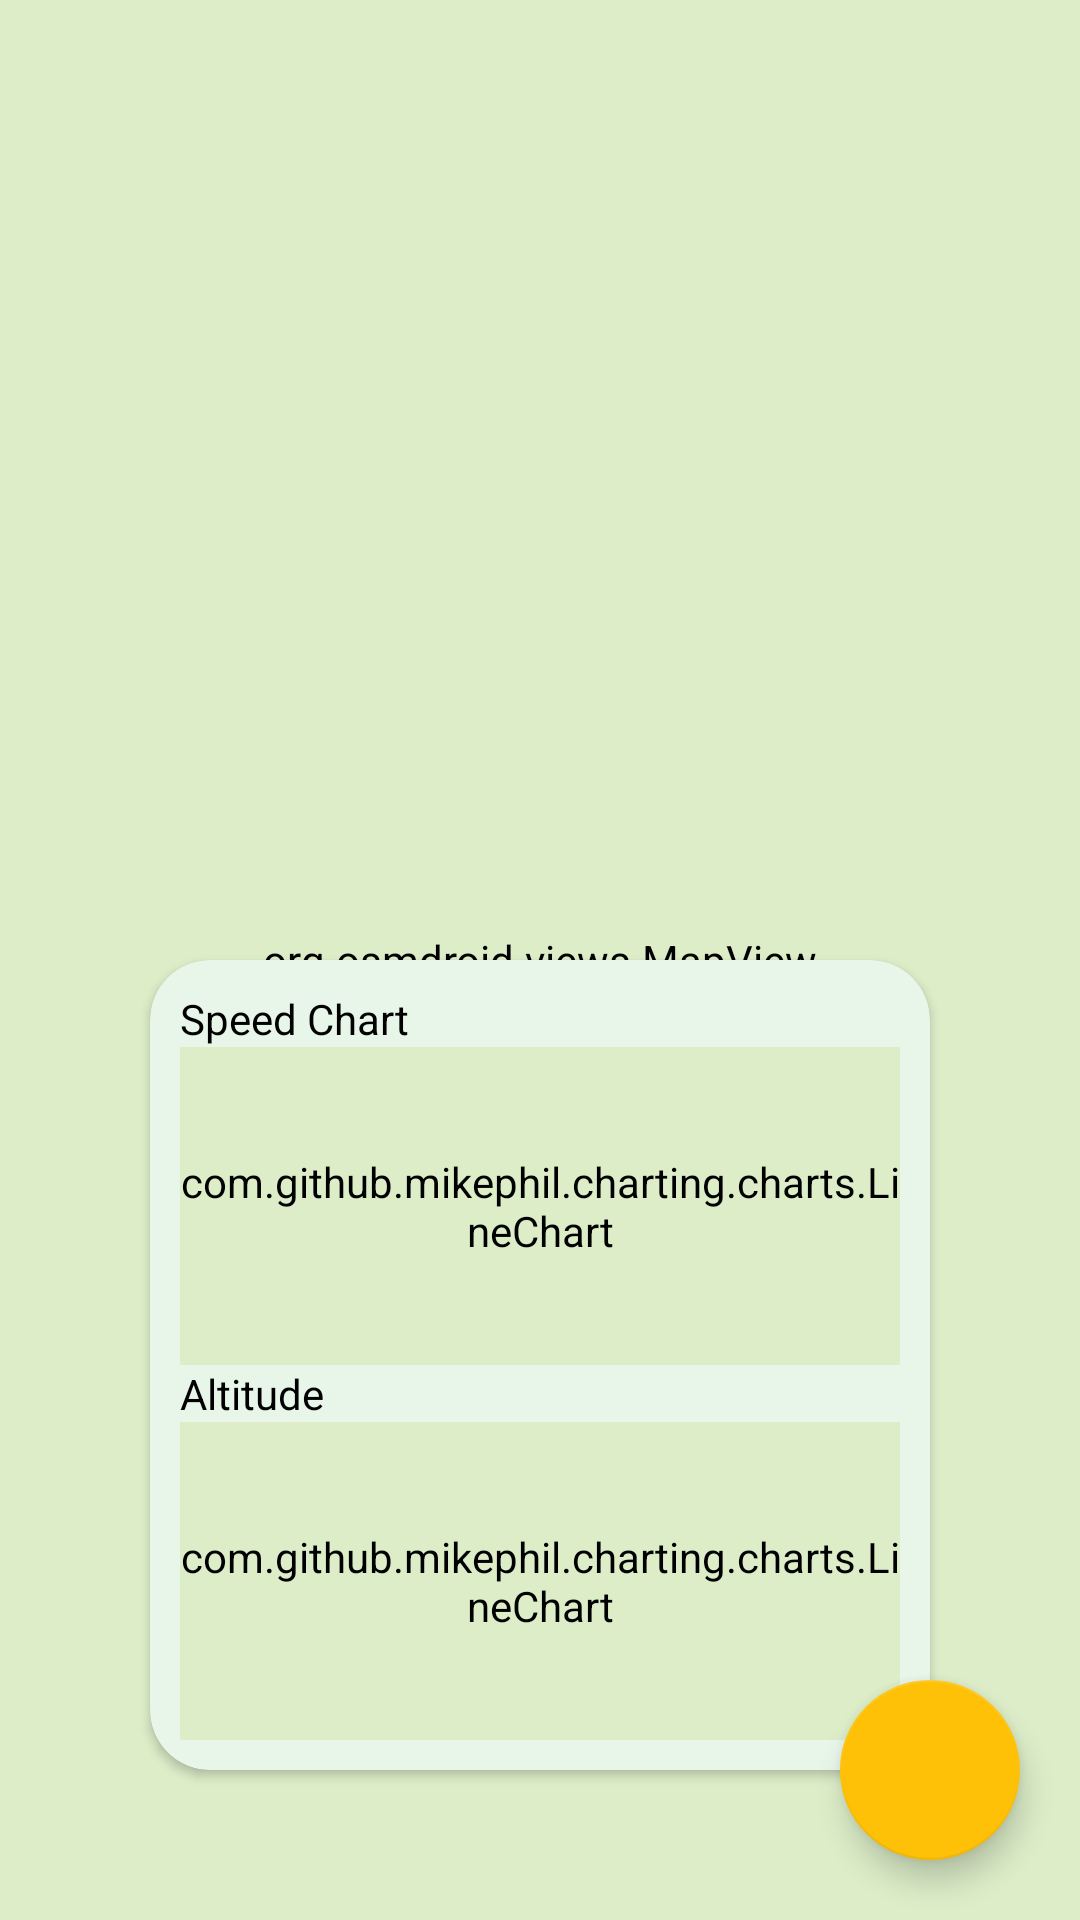

This screen was rendered from an Android layout file. Write that file and the resources it references.
<!-- AndroidManifest.xml: application theme Theme.Run4YourLife -->
<!-- res/layout/activity_single_run_statistics.xml -->
<?xml version="1.0" encoding="utf-8"?>
<androidx.constraintlayout.widget.ConstraintLayout xmlns:android="http://schemas.android.com/apk/res/android"
    xmlns:app="http://schemas.android.com/apk/res-auto"
    xmlns:tools="http://schemas.android.com/tools"
    android:orientation="vertical"
    android:layout_width="match_parent"
    android:layout_height="match_parent">

    <org.osmdroid.views.MapView
        android:id="@+id/mapView"
        android:layout_width="match_parent"
        android:layout_height="match_parent"
        app:layout_constraintBottom_toBottomOf="parent"
        app:layout_constraintEnd_toEndOf="parent"
        app:layout_constraintStart_toStartOf="parent"
        app:layout_constraintTop_toTopOf="parent" />

    <LinearLayout
        android:id="@+id/linearLayoutOverlay"
        android:visibility="visible"
        android:layout_width="match_parent"
        android:layout_height="match_parent"
        android:orientation="vertical"
        android:background="@color/invis">
        <View
            android:id="@+id/fillerWeight"
            android:layout_width="match_parent"
            android:layout_height="0dp"
            android:layout_weight="1"
            android:visibility="invisible"
            />
        <androidx.cardview.widget.CardView
            android:layout_width="match_parent"
            android:layout_height="0dp"
            android:layout_weight="1"
            android:layout_margin="50dp"
            app:cardBackgroundColor="@color/lightBackgroundColor"
            app:cardCornerRadius="20dp"
            android:clickable="true"
            android:focusable="true">
            <androidx.appcompat.widget.LinearLayoutCompat
                android:layout_width="match_parent"
                android:layout_height="match_parent"
                android:orientation="vertical"
                android:background="@color/invis"
                android:padding="10dp">
                <TextView
                    android:layout_width="match_parent"
                    android:layout_height="wrap_content"
                    android:text="@string/speed_chart"
                    android:background="@color/invis"/>
                <com.github.mikephil.charting.charts.LineChart
                    android:id="@+id/topChart"
                    android:layout_width="match_parent"
                    android:layout_height="0dp"
                    android:layout_weight="1"
                    android:background="@color/invis"
                    />
                <TextView
                    android:layout_width="match_parent"
                    android:layout_height="wrap_content"
                    android:text="@string/altitude"
                    android:background="@color/invis"/>
                <com.github.mikephil.charting.charts.LineChart
                    android:id="@+id/bottomChart"
                    android:layout_width="match_parent"
                    android:background="@color/invis"
                    android:layout_height="0dp"
                    android:layout_weight="1"
                    />
            </androidx.appcompat.widget.LinearLayoutCompat>
        </androidx.cardview.widget.CardView>

    </LinearLayout>
    <com.google.android.material.floatingactionbutton.FloatingActionButton
        android:id="@+id/mapFAB"
        android:layout_width="wrap_content"
        android:layout_height="wrap_content"
        android:layout_gravity="center"
        android:clickable="true"
        android:layout_margin="20dp"
        android:contentDescription="@string/open_extras_desc"
        android:focusable="true"
        app:fabCustomSize="60dp"
        app:layout_constraintBottom_toBottomOf="parent"
        app:layout_constraintEnd_toEndOf="parent"
        app:maxImageSize="30dp"
        />
</androidx.constraintlayout.widget.ConstraintLayout>
<!-- resources referenced by this layout -->
<resources>
  <color name="invis">#00000000</color>
  <color name="lightBackgroundColor">#e8f5e9</color>
  <string name="altitude">Altitude</string>
  <string name="open_extras_desc">open extras</string>
  <string name="speed_chart">Speed Chart</string>
  <style name="Theme.Run4YourLife" parent="Theme.MaterialComponents.DayNight.NoActionBar">
          
          <item name="colorPrimary">@color/primaryColor</item>
          <item name="colorPrimaryVariant">@color/primaryDarkColor</item>
          <item name="colorOnPrimary">@color/black</item>
          
          <item name="colorSecondary">@color/secondaryColor</item>
          <item name="colorSecondaryVariant">@color/secondaryDarkColor</item>
          <item name="colorOnSecondary">@color/black</item>
          
          
          
          <item name="colorOnBackground">@color/black</item>
          <item name="android:background">@color/light2BackgroundColor</item>
          <item name="android:textColor">@color/black</item>
          <item name="android:textColorPrimary">@color/black</item>
          <item name="android:textColorHint">@color/black</item>
          <item name="android:colorForeground">@color/black</item>
  
          
      </style>
  <color name="primaryColor">#43a047</color>
  <color name="primaryDarkColor">#00701a</color>
  <color name="black">#FF000000</color>
  <color name="secondaryColor">#ffc107</color>
  <color name="secondaryDarkColor">#c79100</color>
  <color name="light2BackgroundColor">#dcedc8</color>
</resources>
